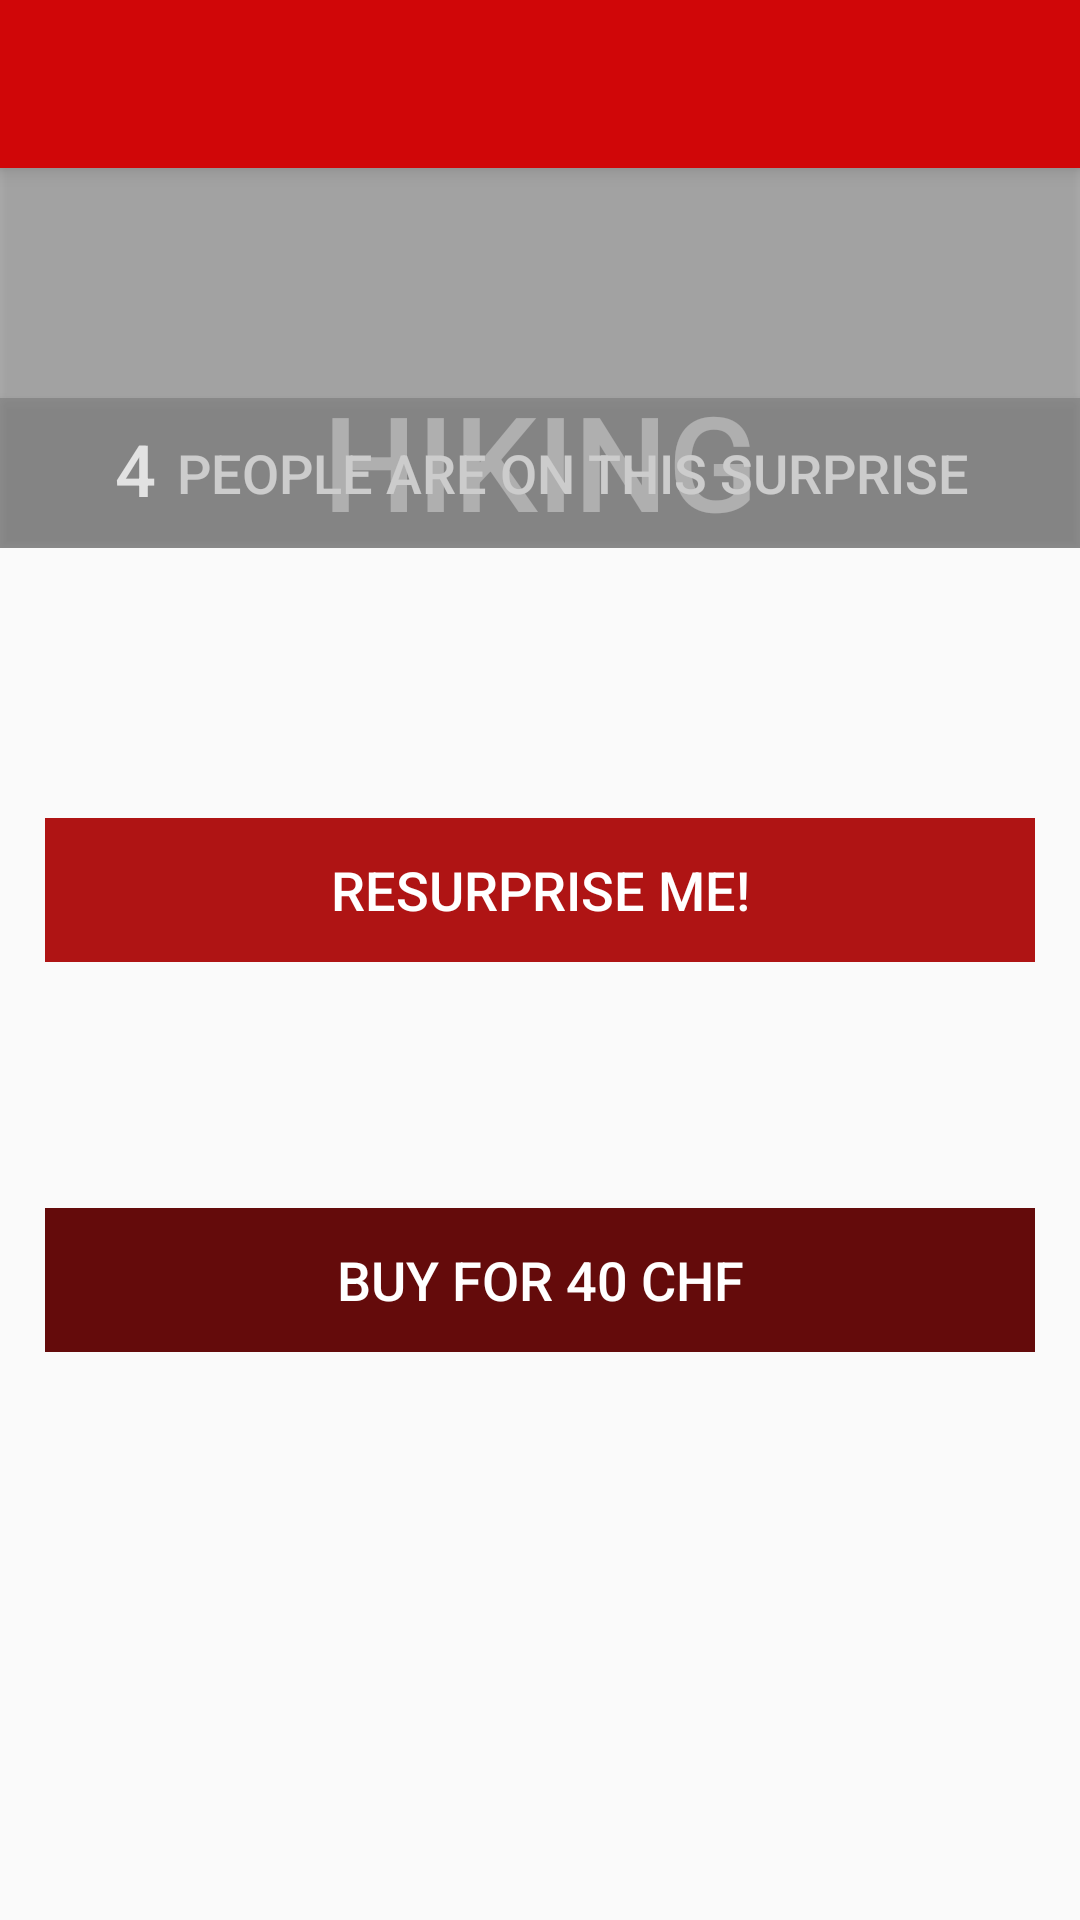

Android layout source for this screen:
<!-- AndroidManifest.xml: activity theme AppTheme.NoActionBar -->
<!-- res/layout/activity_surprise.xml -->
<?xml version="1.0" encoding="utf-8"?>
<androidx.coordinatorlayout.widget.CoordinatorLayout xmlns:android="http://schemas.android.com/apk/res/android"
    xmlns:app="http://schemas.android.com/apk/res-auto"
    xmlns:tools="http://schemas.android.com/tools"
    android:layout_width="match_parent"
    android:layout_height="match_parent"
    tools:context=".SurpriseActivity">

    <com.google.android.material.appbar.AppBarLayout
        android:id="@+id/appBarLayout"
        android:layout_width="match_parent"
        android:layout_height="wrap_content"
        android:theme="@style/AppTheme.AppBarOverlay">

        <androidx.appcompat.widget.Toolbar
            android:id="@+id/toolbar"
            android:layout_width="match_parent"
            android:layout_height="?attr/actionBarSize"
            android:background="?attr/colorPrimary"
            app:popupTheme="@style/AppTheme.PopupOverlay" />

    </com.google.android.material.appbar.AppBarLayout>

    <include layout="@layout/content_surprise" />

    <com.google.android.material.floatingactionbutton.FloatingActionButton
        android:id="@+id/fab"
        android:layout_width="wrap_content"
        android:layout_height="wrap_content"
        android:layout_gravity="bottom|end"
        android:layout_margin="@dimen/fab_margin"
        android:visibility="gone"
        app:backgroundTint="#00312F2F"
        app:maxImageSize="24dp"
        app:srcCompat="@drawable/shopping_cart" />

    <LinearLayout
        android:id="@+id/linearLayout"
        android:layout_width="match_parent"
        android:layout_height="wrap_content"
        android:orientation="vertical">

        <Space
            android:layout_width="match_parent"
            android:layout_height="54dp"
            android:layout_weight="1" />

        <FrameLayout
            android:layout_width="match_parent"
            android:layout_height="match_parent"
            android:layout_marginBottom="40dp"
            android:layout_weight="1">

            <ImageView
                android:id="@+id/imgHiking"
                android:layout_width="match_parent"
                android:layout_height="match_parent"
                android:adjustViewBounds="true"
                app:srcCompat="@drawable/hiking" />

            <Button
                android:id="@+id/btnActivity"
                android:layout_width="match_parent"
                android:layout_height="match_parent"
                android:layout_gravity="center_horizontal|center_vertical"
                android:background="#8A727272"
                android:gravity="center_horizontal"
                android:paddingTop="70dp"
                android:text="Hiking"
                android:textColor="#E6E6E6"
                android:textSize="44sp" />

            <Button
                android:id="@+id/btnOtherPeople"
                android:layout_width="match_parent"
                android:layout_height="50dp"
                android:layout_gravity="bottom"
                android:background="#456F6F6F"
                android:text="     people are on this surprise"
                android:textColor="#EEEEEE"
                android:textSize="18sp"
                android:visibility="visible" />

            <Button
                android:id="@+id/btnPeopleCount"
                android:layout_width="match_parent"
                android:layout_height="50dp"
                android:layout_gravity="bottom"
                android:background="#456F6F6F"
                android:paddingBottom="3dp"
                android:text="4                                             "
                android:textColor="#E2E2E2"
                android:textSize="24sp"
                android:visibility="visible" />

        </FrameLayout>

        <LinearLayout
            android:layout_width="match_parent"
            android:layout_height="60dp"
            android:orientation="horizontal"
            android:paddingLeft="10dp"
            android:visibility="gone">

            <TextView
                android:id="@+id/txtSuggestedActivity"
                android:layout_width="wrap_content"
                android:layout_height="wrap_content"
                android:text="Hiking"
                android:textAppearance="@style/TextAppearance.AppCompat.Display2" />

            <ImageView
                android:id="@+id/imageView2"
                android:layout_width="wrap_content"
                android:layout_height="wrap_content"
                android:tint="#003D3939"
                android:tintMode="add"
                app:srcCompat="@drawable/hiking_icon" />

            <ImageView
                android:id="@+id/imageView"
                android:layout_width="match_parent"
                android:layout_height="wrap_content"
                android:contentDescription="Hiking"
                app:srcCompat="@drawable/hiking"
                tools:visibility="gone" />

        </LinearLayout>

        <TextView
            android:id="@+id/txtSuggestedText"
            android:layout_width="match_parent"
            android:layout_height="wrap_content"
            android:layout_weight="1"
            android:paddingLeft="10dp"
            android:paddingEnd="20dp"
            android:paddingRight="10dp"
            android:text="Suggested Activity"
            android:textAlignment="textStart"
            android:textAppearance="@style/TextAppearance.AppCompat.Medium"
            android:visibility="gone" />

        <FrameLayout
            android:layout_width="match_parent"
            android:layout_height="match_parent"
            android:layout_marginStart="15dp"
            android:layout_marginTop="50dp"
            android:layout_marginEnd="15dp"
            android:layout_weight="1">

            <Button
                android:id="@+id/btnResurprise"
                android:layout_width="match_parent"
                android:layout_height="match_parent"
                android:layout_weight="1"
                android:background="#AF1414"
                android:padding="10dp"
                android:stateListAnimator="@null"
                android:text="Resurprise Me!"
                android:textColor="#FFFFFF"
                android:textSize="18sp" />

            <ImageView
                android:id="@+id/imageView4"
                android:layout_width="70dp"
                android:layout_height="60dp"
                android:layout_gravity="right"
                android:layout_marginTop="10dp"
                android:layout_marginBottom="10dp"
                android:layout_weight="1"
                android:alpha="1"
                android:foregroundGravity="right"
                android:tint="#FFFFFF"
                app:srcCompat="@drawable/synchronize"
                tools:visibility="visible" />

        </FrameLayout>

        <FrameLayout
            android:layout_width="match_parent"
            android:layout_height="match_parent"
            android:layout_marginStart="15dp"
            android:layout_marginTop="50dp"
            android:layout_marginEnd="15dp"
            android:layout_weight="1">

            <Button
                android:id="@+id/btnOtherActivity"
                android:layout_width="match_parent"
                android:layout_height="match_parent"
                android:layout_weight="1"
                android:background="#640B0B"
                android:padding="10dp"
                android:stateListAnimator="@null"
                android:text="Buy for 40 CHF"
                android:textColor="#FFFFFF"
                android:textSize="18sp" />

            <ImageView
                android:id="@+id/imageView3"
                android:layout_width="70dp"
                android:layout_height="60dp"
                android:layout_alignParentRight="true"
                android:layout_gravity="right"
                android:layout_marginTop="10dp"
                android:layout_marginRight="0dp"
                android:layout_marginBottom="10dp"
                android:layout_weight="1"
                android:alpha="1"
                android:foregroundGravity="right"
                android:tint="#FFFFFF"
                app:srcCompat="@drawable/more_than"
                tools:visibility="visible" />
        </FrameLayout>

    </LinearLayout>

</androidx.coordinatorlayout.widget.CoordinatorLayout>
<!-- res/layout/content_surprise.xml (included above) -->
<?xml version="1.0" encoding="utf-8"?>
<androidx.constraintlayout.widget.ConstraintLayout xmlns:android="http://schemas.android.com/apk/res/android"
    xmlns:app="http://schemas.android.com/apk/res-auto"
    xmlns:tools="http://schemas.android.com/tools"
    android:layout_width="match_parent"
    android:layout_height="match_parent"
    app:layout_behavior="@string/appbar_scrolling_view_behavior"
    tools:context=".SurpriseActivity"
    tools:showIn="@layout/activity_surprise">

</androidx.constraintlayout.widget.ConstraintLayout>
<!-- resources referenced by this layout -->
<resources>
  <!-- drawable hiking_icon: png bitmap (drawable, 35965 bytes) -->
  <!-- drawable synchronize: png bitmap (drawable, 1720 bytes) -->
  <style name="AppTheme.AppBarOverlay" parent="ThemeOverlay.AppCompat.Dark.ActionBar" />
  <style name="AppTheme.PopupOverlay" parent="ThemeOverlay.AppCompat.Light" />
  <style name="AppTheme.NoActionBar">
          <item name="windowActionBar">false</item>
          <item name="windowNoTitle">true</item>
      </style>
</resources>
